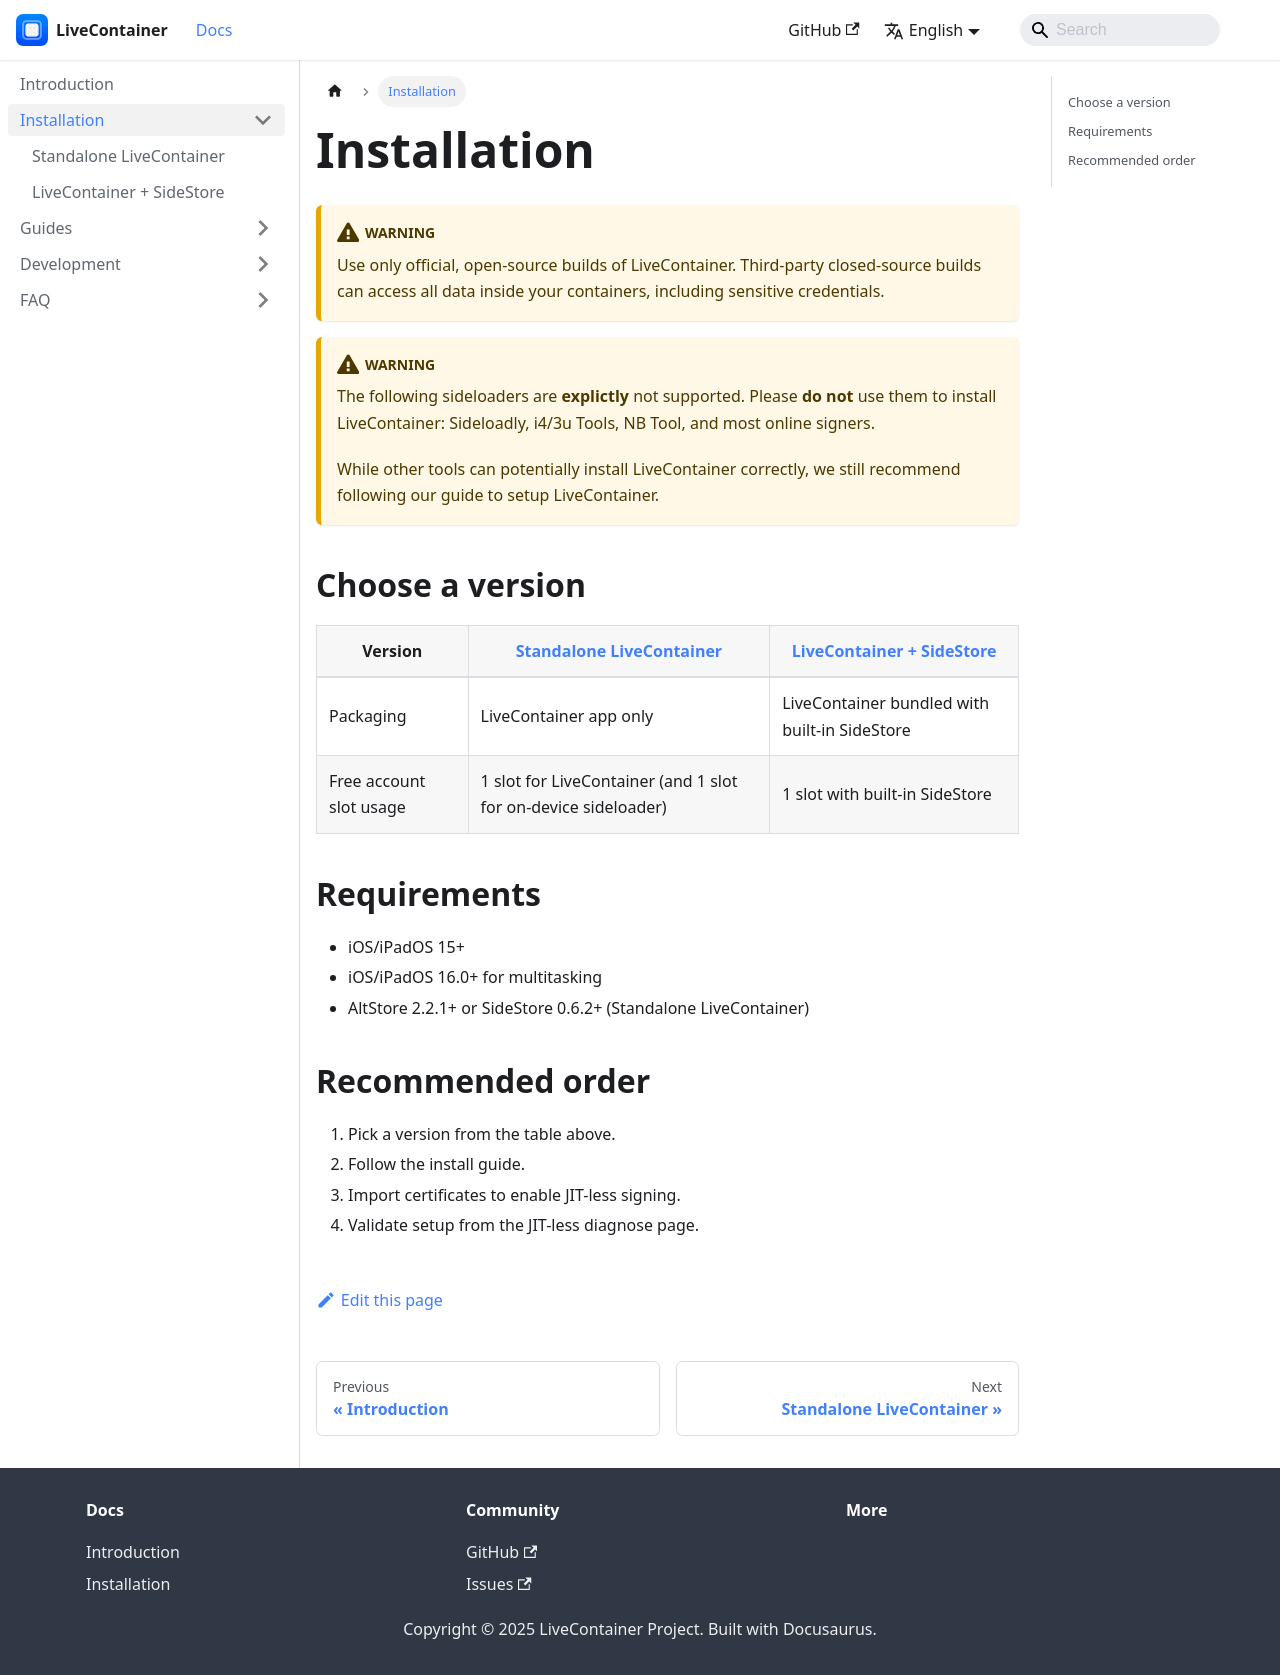

repository: LiveContainer/livecontainer.github.io · page: docs/installation.html · generator: docusaurus

---
title: Installation
sidebar_position: 1
---

# Installation
:::warning
Use only official, open-source builds of LiveContainer. Third-party closed-source builds can access all data inside your containers, including sensitive credentials.
:::

:::warning
The following sideloaders are **explictly** not supported. Please **do not** use them to install LiveContainer: Sideloadly, i4/3u Tools, NB Tool, and most online signers. 

While other tools can potentially install LiveContainer correctly, we still recommend following our guide to setup LiveContainer.
:::

## Choose a version

| Version                 | [Standalone LiveContainer](./installation/standalone.md) | [LiveContainer + SideStore](./installation/lc_sidestore.md) |
| -------------------------- | -------------------------------------------------------- | ----------------------------------------------------------- |
| Packaging                  | LiveContainer app only                                   | LiveContainer bundled with built-in SideStore               |
| Free account slot usage | 1 slot for LiveContainer (and 1 slot for on-device sideloader) | 1 slot with built-in SideStore         |

## Requirements

- iOS/iPadOS 15+
- iOS/iPadOS 16.0+ for multitasking
- AltStore 2.2.1+ or SideStore 0.6.2+ (Standalone LiveContainer)

## Recommended order

1. Pick a version from the table above.
2. Follow the install guide.
3. Import certificates to enable JIT-less signing.
4. Validate setup from the JIT-less diagnose page.
